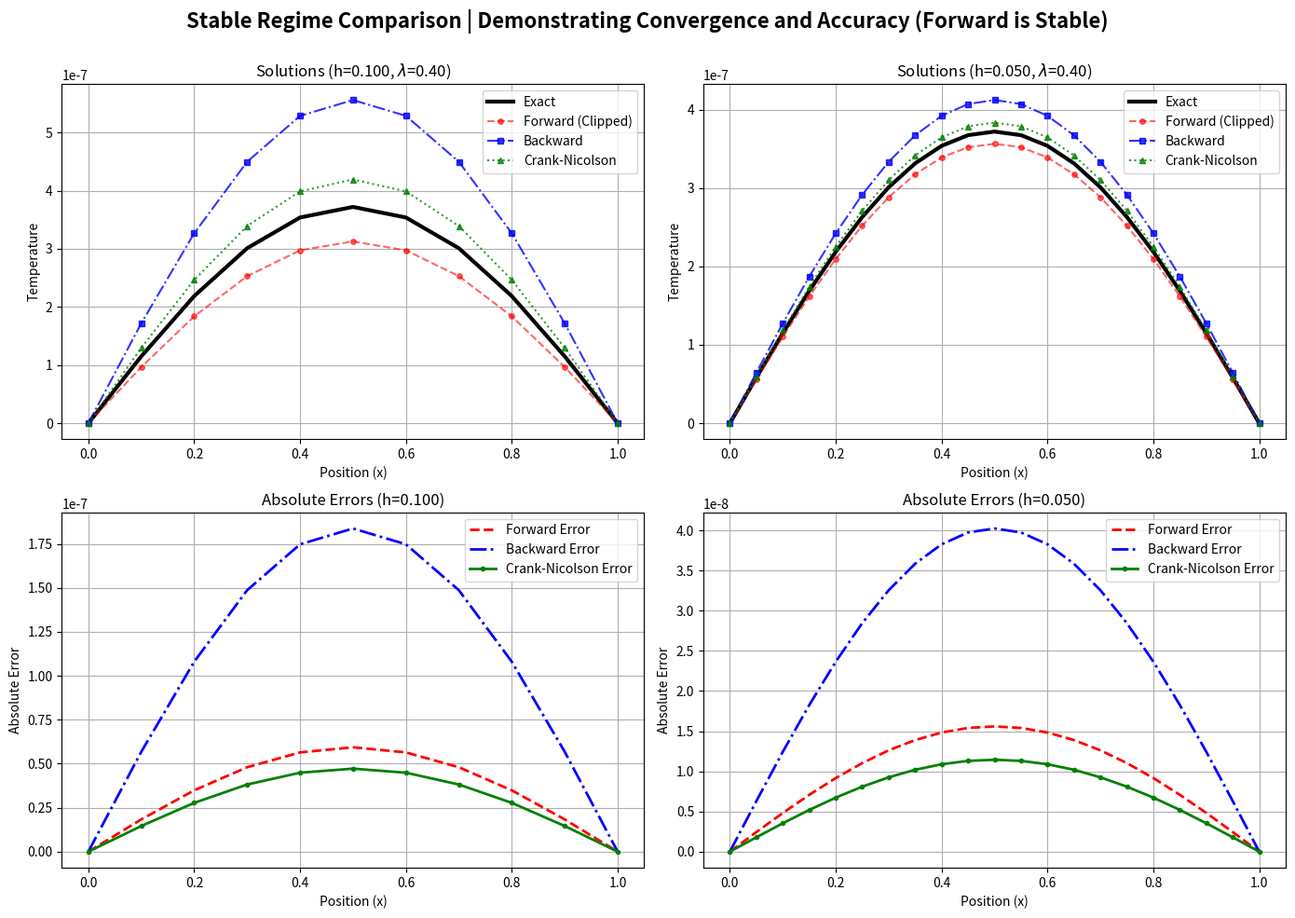
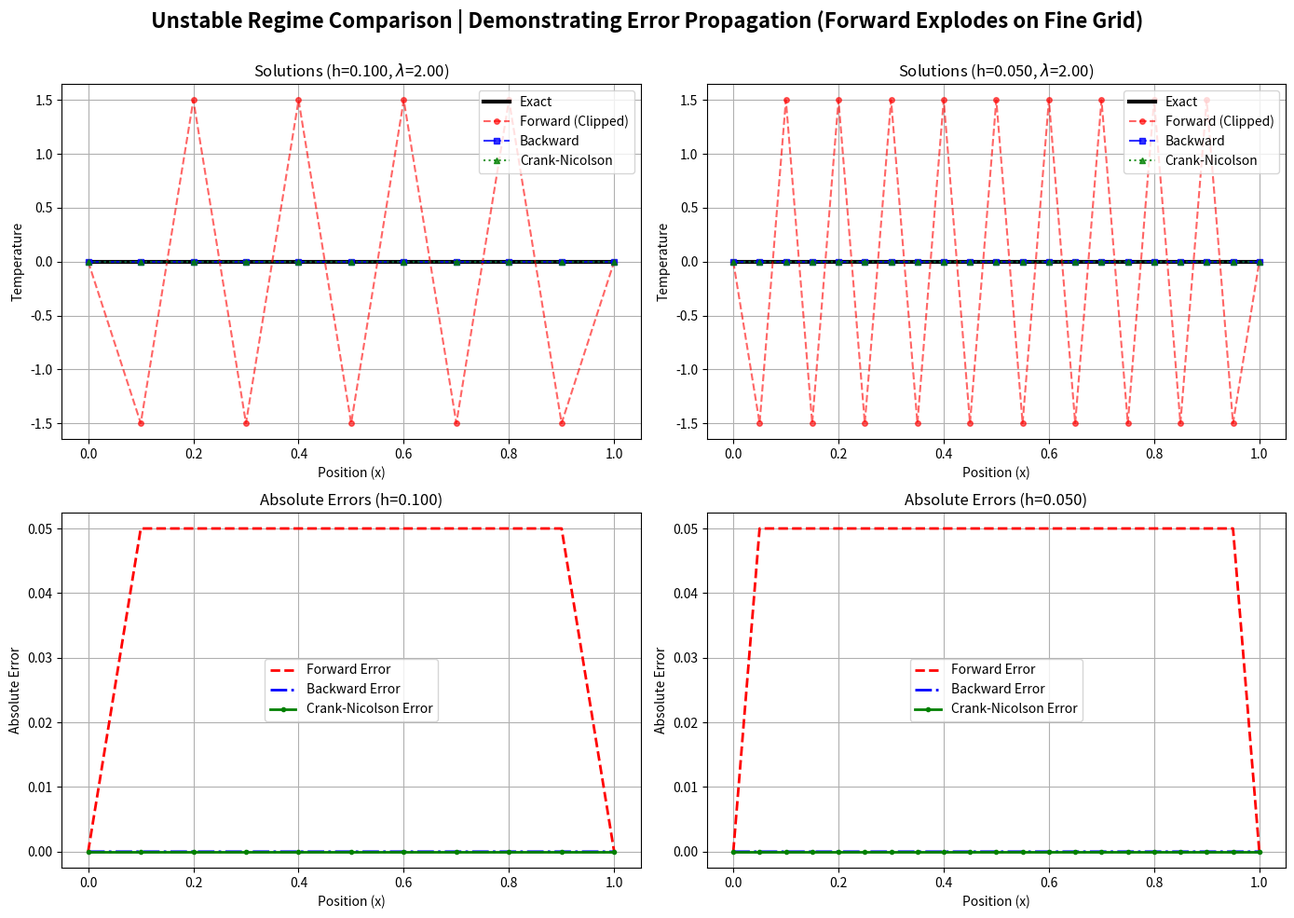
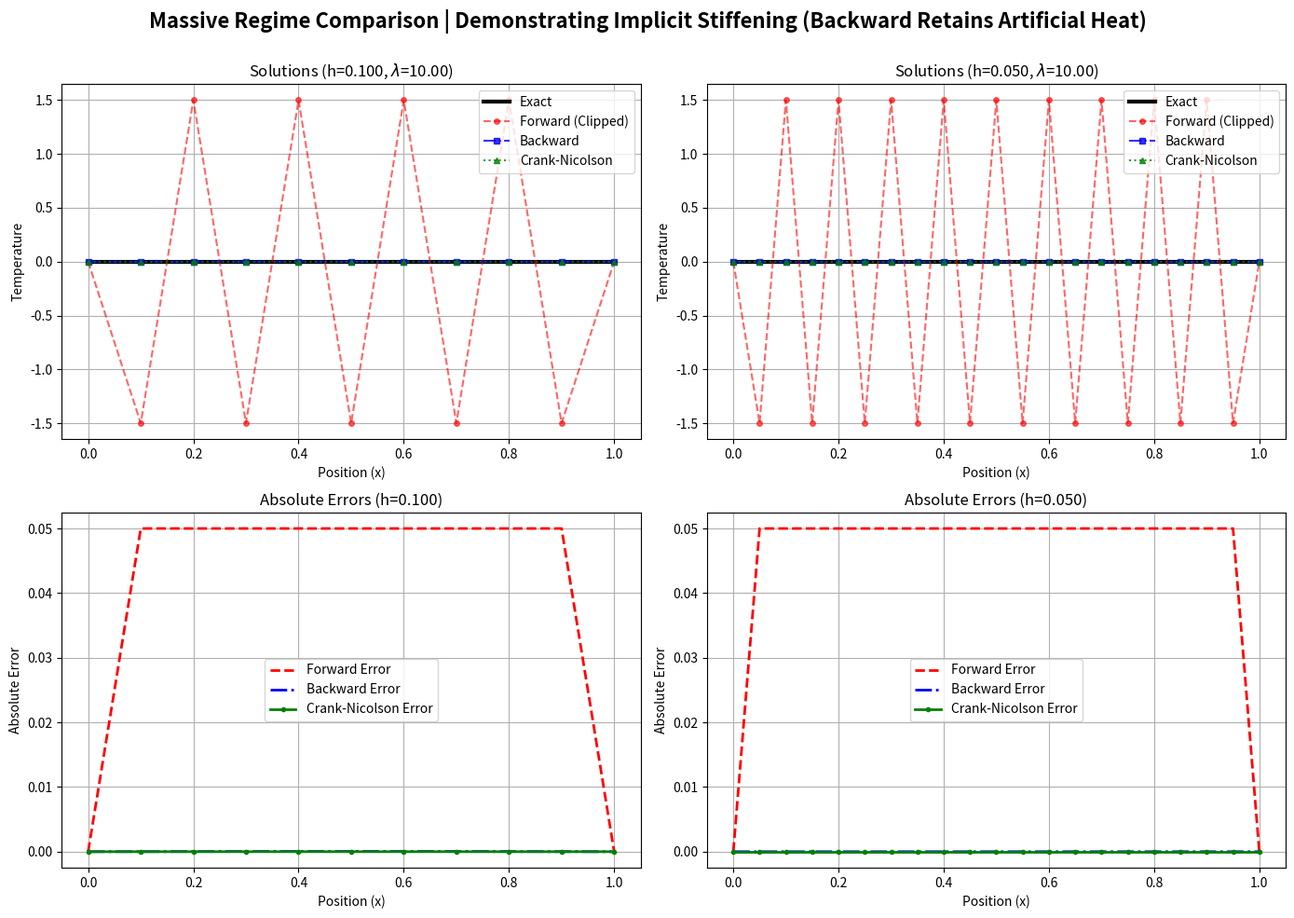

Python code for these plots, in order:
import numpy as np
import pandas as pd
import matplotlib.pyplot as plt
import time
from scipy.linalg import solve_banded

def solve_forward(L, T, alpha, N, M):
    h, k = L / N, T / M
    lam = (alpha**2 * k) / (h**2)
    x = np.linspace(0, L, N+1)
    w = np.sin(np.pi * x)
    
    start = time.perf_counter()
    for j in range(1, M+1):
        w_new = np.zeros(N+1)
        for i in range(1, N):
            w_new[i] = (1 - 2*lam)*w[i] + lam*(w[i+1] + w[i-1])
        w = w_new.copy()
    elapsed = time.perf_counter() - start
    return w, elapsed

def solve_backward(L, T, alpha, N, M):
    h, k = L / N, T / M
    lam = (alpha**2 * k) / (h**2)
    x = np.linspace(0, L, N+1)
    w = np.sin(np.pi * x)
    
    main_diag = (1 + 2*lam) * np.ones(N-1)
    off_diag = -lam * np.ones(N-2)
    ab = np.zeros((3, N-1))
    ab[0, 1:] = off_diag  
    ab[1, :] = main_diag  
    ab[2, :-1] = off_diag 

    start = time.perf_counter()
    for j in range(1, M+1):
        b = w[1:N] 
        w[1:N] = solve_banded((1, 1), ab, b)
    elapsed = time.perf_counter() - start
    return w, elapsed

def solve_crank_nicolson(L, T, alpha, N, M):
    h, k = L / N, T / M
    lam = (alpha**2 * k) / (h**2)
    x = np.linspace(0, L, N+1)
    w = np.sin(np.pi * x)
    
    main_diag_A = (1 + lam) * np.ones(N-1)
    off_diag_A = (-lam / 2) * np.ones(N-2)
    ab = np.zeros((3, N-1))
    ab[0, 1:] = off_diag_A
    ab[1, :] = main_diag_A
    ab[2, :-1] = off_diag_A
    
    start = time.perf_counter()
    for j in range(1, M+1):
        # Vectorized RHS calculation for optimized performance
        b = (1 - lam) * w[1:N] + (lam / 2) * (w[2:N+1] + w[0:N-1])
        w[1:N] = solve_banded((1, 1), ab, b)
    elapsed = time.perf_counter() - start
    return w, elapsed

def run_comparison(L, T, alpha, N, M, case_name):
    h, k = L / N, T / M
    lam = (alpha**2 * k) / (h**2)
    x = np.linspace(0, L, N+1)
    
    u_exact = np.exp(-(alpha * np.pi)**2 * T) * np.sin(np.pi * x)
    
    w_fwd, t_fwd = solve_forward(L, T, alpha, N, M)
    w_bwd, t_bwd = solve_backward(L, T, alpha, N, M)
    w_cn, t_cn = solve_crank_nicolson(L, T, alpha, N, M)
    
    print(f"\n=======================================================")
    print(f"Method Comparison | {case_name} Case (lambda={lam:.3f}, h={h:.3f})")
    print(f"=======================================================")
    
    table_sol = {"x": x, "Exact": u_exact, "Forward": w_fwd, "Backward": w_bwd, "Crank-Nic": w_cn}
    df_sol = pd.DataFrame(table_sol)
    print("\n--- Numerical Solutions ---")
    print(df_sol.iloc[1:N].to_string(index=False, float_format=lambda v: f"{v:.5e}"))
    
    table_err = {
        "x": x,
        "Err(Forward)": np.abs(w_fwd - u_exact),
        "Err(Backward)": np.abs(w_bwd - u_exact),
        "Err(Crank-Nic)": np.abs(w_cn - u_exact)
    }
    df_err = pd.DataFrame(table_err)
    print("\n--- Absolute Errors ---")
    print(df_err.iloc[1:N].to_string(index=False, float_format=lambda v: f"{v:.5e}"))
    
    print("\nComputational Cost (Seconds):")
    print(f"Forward: {t_fwd:.6f} | Backward: {t_bwd:.6f} | Crank-Nic: {t_cn:.6f}")
    
    return x, u_exact, w_fwd, w_bwd, w_cn, lam

# --- Execution & Plotting ---
L, T, alpha = 1.0, 1.5, 1.0
spatial_grids = [10, 20]

# Define the regimes we want to test
regimes = {
    "Stable": 0.4,
    "Unstable": 2.0,
    "Massive": 10.0
}

def plot_regime_and_print_tables(regime_name, target_lambda, title_desc):
    fig, axes = plt.subplots(2, 2, figsize=(14, 10))
    fig.suptitle(f'{regime_name} Regime Comparison | {title_desc}', fontsize=16, fontweight='bold')
    
    for col, N in enumerate(spatial_grids):
        h = L / N
        # Calculate M to maintain the target lambda for this specific N
        k_target = target_lambda * (h**2)
        M = max(1, int(round(T / k_target)))
        
        # Run comparison (this will print the tables to the console!)
        x, ex, fw, bw, cn, lam = run_comparison(L, T, alpha, N, M, f"{regime_name} (N={N})")
        
        # Top Row: Solutions
        axes[0, col].plot(x, ex, 'k-', linewidth=3, label='Exact')
        # Widen the clip bounds so the wiggles are visible before flatlining
        fw_clipped = np.clip(fw, -1.5, 1.5)
        axes[0, col].plot(x, fw_clipped, 'ro--', markersize=4, label='Forward (Clipped)', alpha=0.6)
        axes[0, col].plot(x, bw, 'bs-.', markersize=4, label='Backward', alpha=0.8)
        axes[0, col].plot(x, cn, 'g^:', markersize=4, label='Crank-Nicolson', alpha=0.8)
        axes[0, col].set_title(f'Solutions (h={h:.3f}, $\\lambda$={lam:.2f})')
        axes[0, col].set_xlabel('Position (x)'); axes[0, col].set_ylabel('Temperature')
        axes[0, col].legend(); axes[0, col].grid(True)
        
        # Bottom Row: Errors
        err_fw = np.clip(np.abs(fw - ex), 0, 0.05)
        axes[1, col].plot(x, err_fw, 'r--', linewidth=2, label='Forward Error')
        axes[1, col].plot(x, np.abs(bw - ex), 'b-.', linewidth=2, label='Backward Error')
        axes[1, col].plot(x, np.abs(cn - ex), 'g.-', markersize=6, linewidth=2, label='Crank-Nicolson Error')
        axes[1, col].set_title(f'Absolute Errors (h={h:.3f})')
        axes[1, col].set_xlabel('Position (x)'); axes[1, col].set_ylabel('Absolute Error')
        if regime_name == "Stable": axes[1, col].ticklabel_format(axis='y', style='sci', scilimits=(0,0))
        axes[1, col].legend(); axes[1, col].grid(True)

    fig.tight_layout()
    plt.subplots_adjust(top=0.90)

# Generate everything grouped by Regime (Prints Tables -> Shows Figure)
plot_regime_and_print_tables("Stable", 0.4, "Demonstrating Convergence and Accuracy (Forward is Stable)")
plot_regime_and_print_tables("Unstable", 2.0, "Demonstrating Error Propagation (Forward Explodes on Fine Grid)")
plot_regime_and_print_tables("Massive", 10.0, "Demonstrating Implicit Stiffening (Backward Retains Artificial Heat)")

plt.show()
